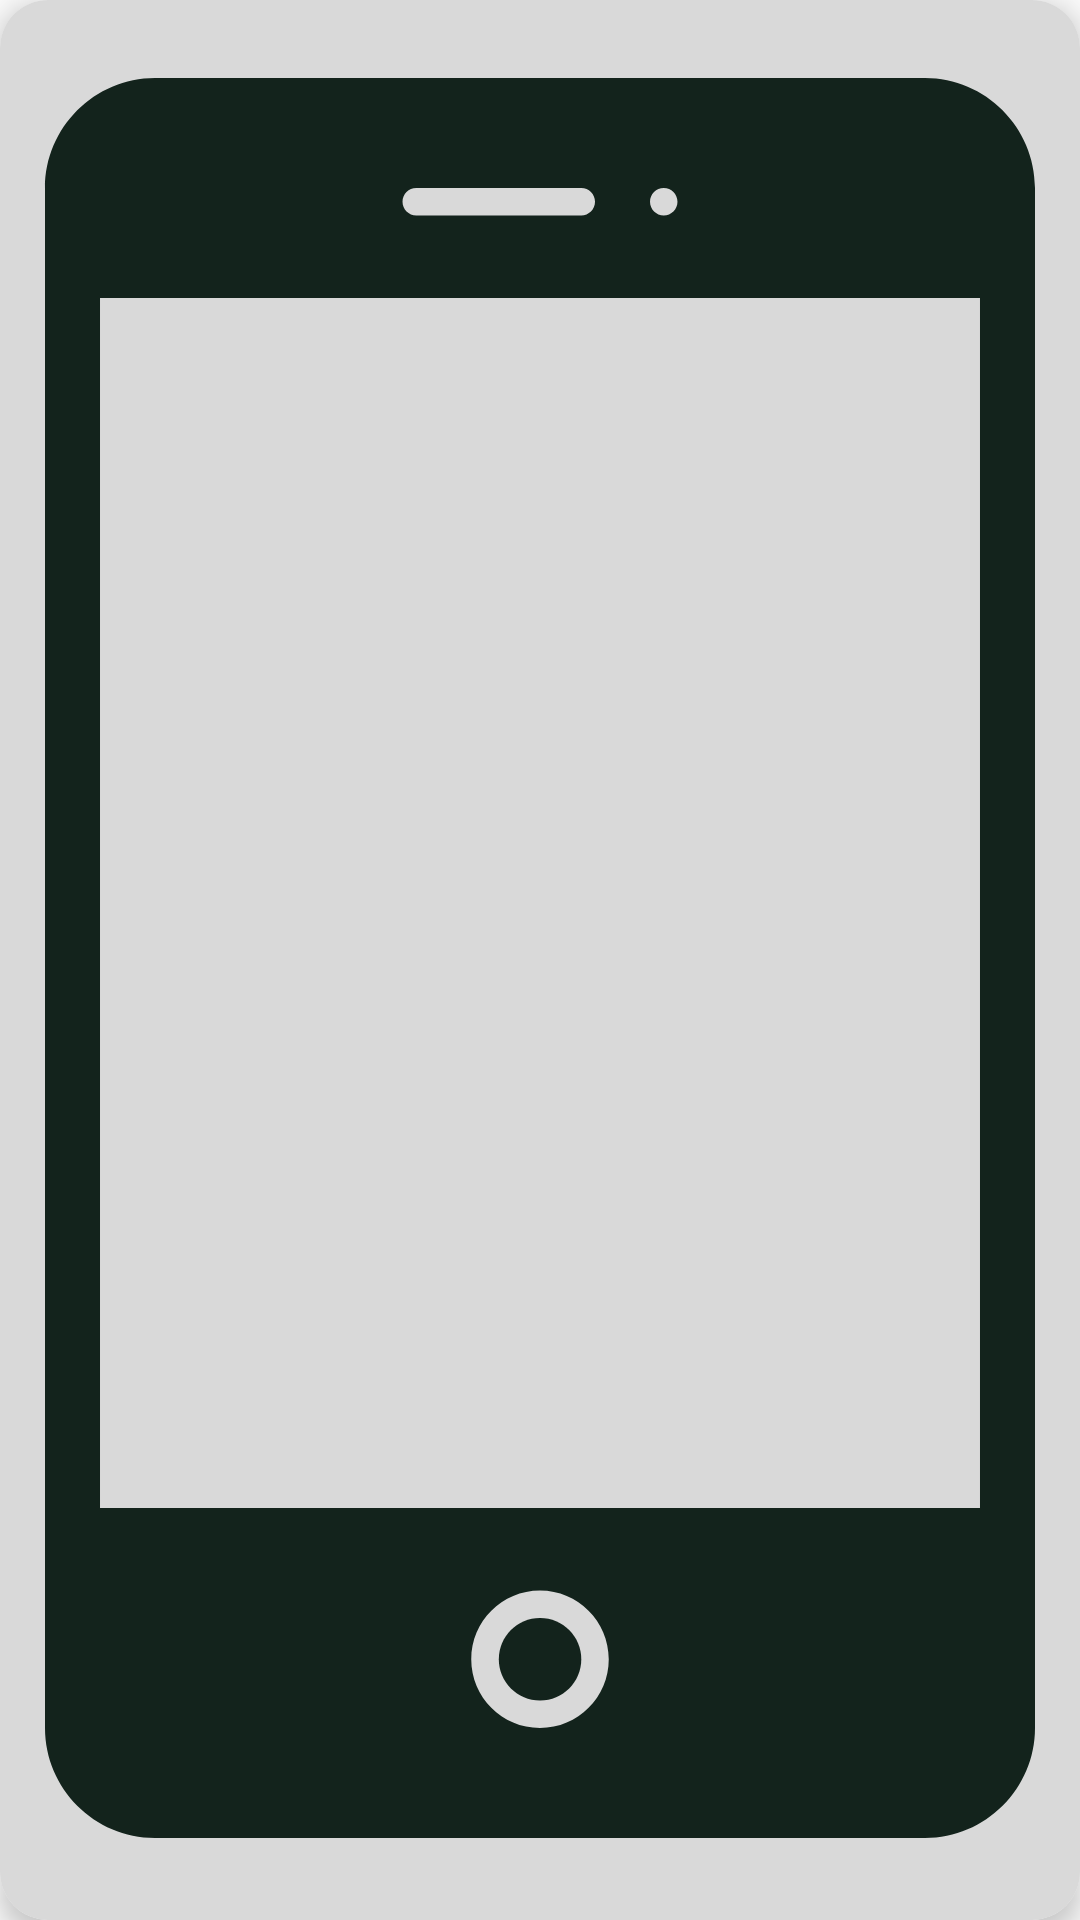

Produce the Android XML layout that renders to this screen, including the resource entries it uses.
<!-- AndroidManifest.xml: application theme Theme.SmartTrade -->
<!-- res/layout/category_select.xml -->
<androidx.cardview.widget.CardView xmlns:android="http://schemas.android.com/apk/res/android"
    xmlns:tools="http://schemas.android.com/tools"
    android:layout_width="75dp"
    android:layout_marginHorizontal="10dp"
    android:layout_height="75dp"
    xmlns:app="http://schemas.android.com/apk/res-auto"
    app:cardCornerRadius="16dp"
    app:cardElevation="5dp">

    <androidx.constraintlayout.widget.ConstraintLayout
        android:id="@+id/layout"
        android:layout_width="match_parent"
        android:background="#d9d9d9"
        android:layout_height="match_parent"
        android:padding="12dp">

        <ImageView
            android:id="@+id/imageViewCat"
            android:layout_width="0dp"
            android:layout_height="0dp"
            app:layout_constraintBottom_toBottomOf="parent"
            app:layout_constraintEnd_toEndOf="parent"
            app:layout_constraintStart_toStartOf="parent"
            app:layout_constraintTop_toTopOf="parent"
            app:srcCompat="@drawable/icon_phone" />

    </androidx.constraintlayout.widget.ConstraintLayout>
</androidx.cardview.widget.CardView>
<!-- resources referenced by this layout -->
<resources>
  <!-- drawable icon_phone (drawable) -->
  <vector xmlns:android="http://schemas.android.com/apk/res/android"
      android:width="28dp"
      android:height="49dp"
      android:viewportWidth="28"
      android:viewportHeight="49">
    <path
        android:pathData="M14.001,45.069C14.634,45.069 15.147,44.556 15.147,43.923C15.147,43.29 14.634,42.777 14.001,42.777C13.368,42.777 12.856,43.29 12.856,43.923C12.856,44.556 13.368,45.069 14.001,45.069Z"
        android:fillColor="#13231C"/>
    <path
        android:pathData="M3.306,48.889H24.694C26.375,48.889 27.75,47.514 27.75,45.833V3.056C27.75,1.375 26.375,0 24.694,0H3.306C1.625,0 0.25,1.375 0.25,3.056V45.833C0.25,47.514 1.625,48.889 3.306,48.889ZM14,45.833C12.945,45.833 12.09,44.978 12.09,43.924C12.09,42.869 12.945,42.014 14,42.014C15.054,42.014 15.91,42.869 15.91,43.924C15.91,44.978 15.054,45.833 14,45.833ZM17.438,3.056C17.648,3.056 17.819,3.227 17.819,3.438C17.819,3.648 17.648,3.819 17.438,3.819C17.227,3.819 17.056,3.648 17.056,3.438C17.056,3.227 17.227,3.056 17.438,3.056ZM10.563,3.056H15.146C15.357,3.056 15.528,3.227 15.528,3.438C15.528,3.648 15.357,3.819 15.146,3.819H10.563C10.352,3.819 10.181,3.648 10.181,3.438C10.181,3.227 10.352,3.056 10.563,3.056ZM1.778,6.111H26.222V39.722H1.778V6.111Z"
        android:fillColor="#13231C"/>
  </vector>
  <style name="Theme.SmartTrade" parent="Base.Theme.SmartTrade" />
  <style name="Base.Theme.SmartTrade" parent="Theme.AppCompat.Light.NoActionBar">
          
          
      </style>
</resources>
